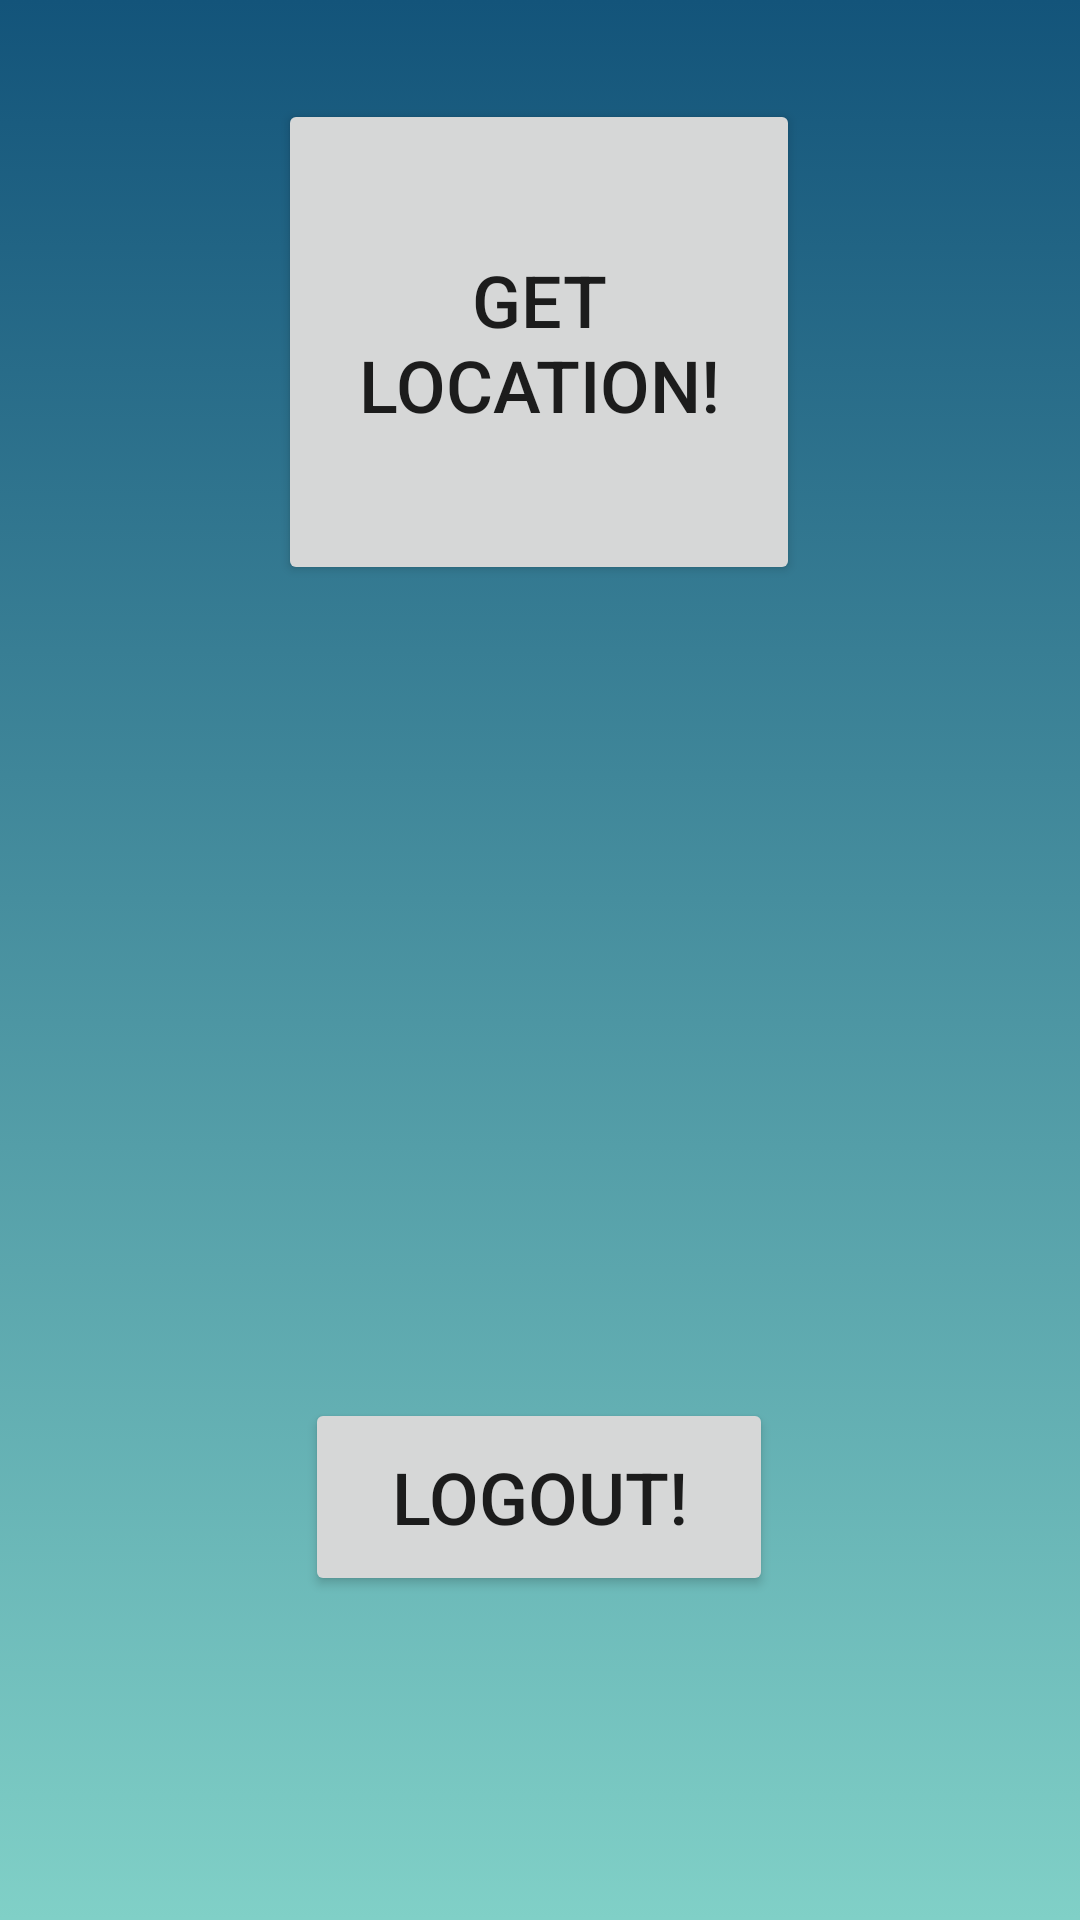

Android layout source for this screen:
<!-- AndroidManifest.xml: application theme Theme.SafeWalk -->
<!-- res/layout/activity_currecnt_location.xml -->
<?xml version="1.0" encoding="utf-8"?>
    <androidx.constraintlayout.widget.ConstraintLayout xmlns:android="http://schemas.android.com/apk/res/android"
        xmlns:app="http://schemas.android.com/apk/res-auto"
        xmlns:tools="http://schemas.android.com/tools"
        android:layout_width="match_parent"
        android:layout_height="match_parent"
        android:background="@drawable/loginbackground"
        tools:context=".CurrecntLocation">


    <Button
        android:id="@+id/bt_location"
        android:layout_width="174dp"
        android:layout_height="162dp"
        android:layout_marginStart="24dp"
        android:layout_marginTop="24dp"
        android:layout_marginEnd="24dp"
        android:layout_marginBottom="200dp"
        android:text="Get Location!"
        android:textSize="24sp"
        app:layout_constraintBottom_toBottomOf="parent"
        app:layout_constraintEnd_toEndOf="parent"
        app:layout_constraintHorizontal_bias="0.497"
        app:layout_constraintStart_toStartOf="parent"
        app:layout_constraintTop_toTopOf="parent"
        app:layout_constraintVertical_bias="0.036" />

    <TextView
        android:id="@+id/text_view3"
        android:layout_width="0dp"
        android:layout_height="wrap_content"
        android:layout_marginStart="24dp"
        android:layout_marginTop="24dp"
        android:layout_marginEnd="24dp"
        android:layout_weight="1"
        android:textSize="20sp"
        app:layout_constraintEnd_toEndOf="parent"
        app:layout_constraintStart_toStartOf="parent"
        app:layout_constraintTop_toBottomOf="@+id/text_view2" />

    <TextView
        android:id="@+id/text_view1"
        android:layout_width="0dp"
        android:layout_height="wrap_content"
        android:layout_marginStart="24dp"
        android:layout_marginTop="32dp"
        android:layout_marginEnd="24dp"
        android:layout_weight="1"
        android:textSize="20sp"
        app:layout_constraintEnd_toEndOf="parent"
        app:layout_constraintStart_toStartOf="parent"
        app:layout_constraintTop_toBottomOf="@+id/bt_location" />

    <TextView
        android:id="@+id/text_view2"
        android:layout_width="0dp"
        android:layout_height="wrap_content"
        android:layout_marginStart="24dp"
        android:layout_marginTop="24dp"
        android:layout_marginEnd="24dp"
        android:layout_weight="1"
        android:textSize="20sp"
        app:layout_constraintEnd_toEndOf="parent"
        app:layout_constraintStart_toStartOf="parent"
        app:layout_constraintTop_toBottomOf="@+id/text_view1" />

    <TextView
        android:id="@+id/text_view4"
        android:layout_width="0dp"
        android:layout_height="wrap_content"
        android:layout_marginStart="24dp"
        android:layout_marginTop="24dp"
        android:layout_marginEnd="24dp"
        android:layout_weight="1"
        android:textSize="20sp"
        app:layout_constraintEnd_toEndOf="parent"
        app:layout_constraintHorizontal_bias="1.0"
        app:layout_constraintStart_toStartOf="parent"
        app:layout_constraintTop_toBottomOf="@+id/text_view3" />

    <TextView
        android:id="@+id/text_view5"
        android:layout_width="0dp"
        android:layout_height="wrap_content"
        android:layout_margin="16dp"
        android:layout_marginStart="24dp"
        android:layout_marginTop="24dp"
        android:layout_marginEnd="24dp"
        android:textSize="20sp"
        app:layout_constraintEnd_toEndOf="parent"
        app:layout_constraintHorizontal_bias="0.0"
        app:layout_constraintStart_toStartOf="parent"
        app:layout_constraintTop_toBottomOf="@+id/text_view4" />

    <Button
        android:id="@+id/Logout"
        android:layout_width="156dp"
        android:layout_height="66dp"
        android:layout_marginStart="24dp"
        android:layout_marginTop="32dp"
        android:layout_marginEnd="24dp"
        android:layout_marginBottom="144dp"
        android:text="Logout!"
        android:textSize="24sp"
        app:layout_constraintBottom_toBottomOf="parent"
        app:layout_constraintEnd_toEndOf="parent"
        app:layout_constraintHorizontal_bias="0.497"
        app:layout_constraintStart_toStartOf="parent"
        app:layout_constraintTop_toBottomOf="@+id/text_view5"
        app:layout_constraintVertical_bias="0.311" />


</androidx.constraintlayout.widget.ConstraintLayout>
<!-- resources referenced by this layout -->
<resources>
  <!-- drawable loginbackground (drawable) -->
  <?xml version="1.0" encoding="utf-8"?>
  <selector xmlns:android="http://schemas.android.com/apk/res/android">
      <item>
          <shape>
              <gradient android:angle="90"
                  android:startColor="#80d0c7"
                  android:endColor="#13547a"
                  android:type="linear">
  
  
  
  
              </gradient>
          </shape></item>
  </selector>
  <style name="Theme.SafeWalk" parent="Theme.MaterialComponents.DayNight.NoActionBar">
          
          <item name="colorPrimary">@color/purple_500</item>
          <item name="colorPrimaryVariant">@color/purple_700</item>
          <item name="colorOnPrimary">@color/white</item>
          
          <item name="colorSecondary">@color/teal_200</item>
          <item name="colorSecondaryVariant">@color/teal_700</item>
          <item name="colorOnSecondary">@color/black</item>
          
          <item name="android:statusBarColor" tools:targetApi="l">?attr/colorPrimaryVariant</item>
          
      </style>
  <color name="purple_500">#80d0c7</color>
  <color name="purple_700">#FF3700B3</color>
  <color name="white">#FFFFFFFF</color>
  <color name="teal_200">#FF03DAC5</color>
  <color name="teal_700">#FF018786</color>
  <color name="black">#FF000000</color>
</resources>
